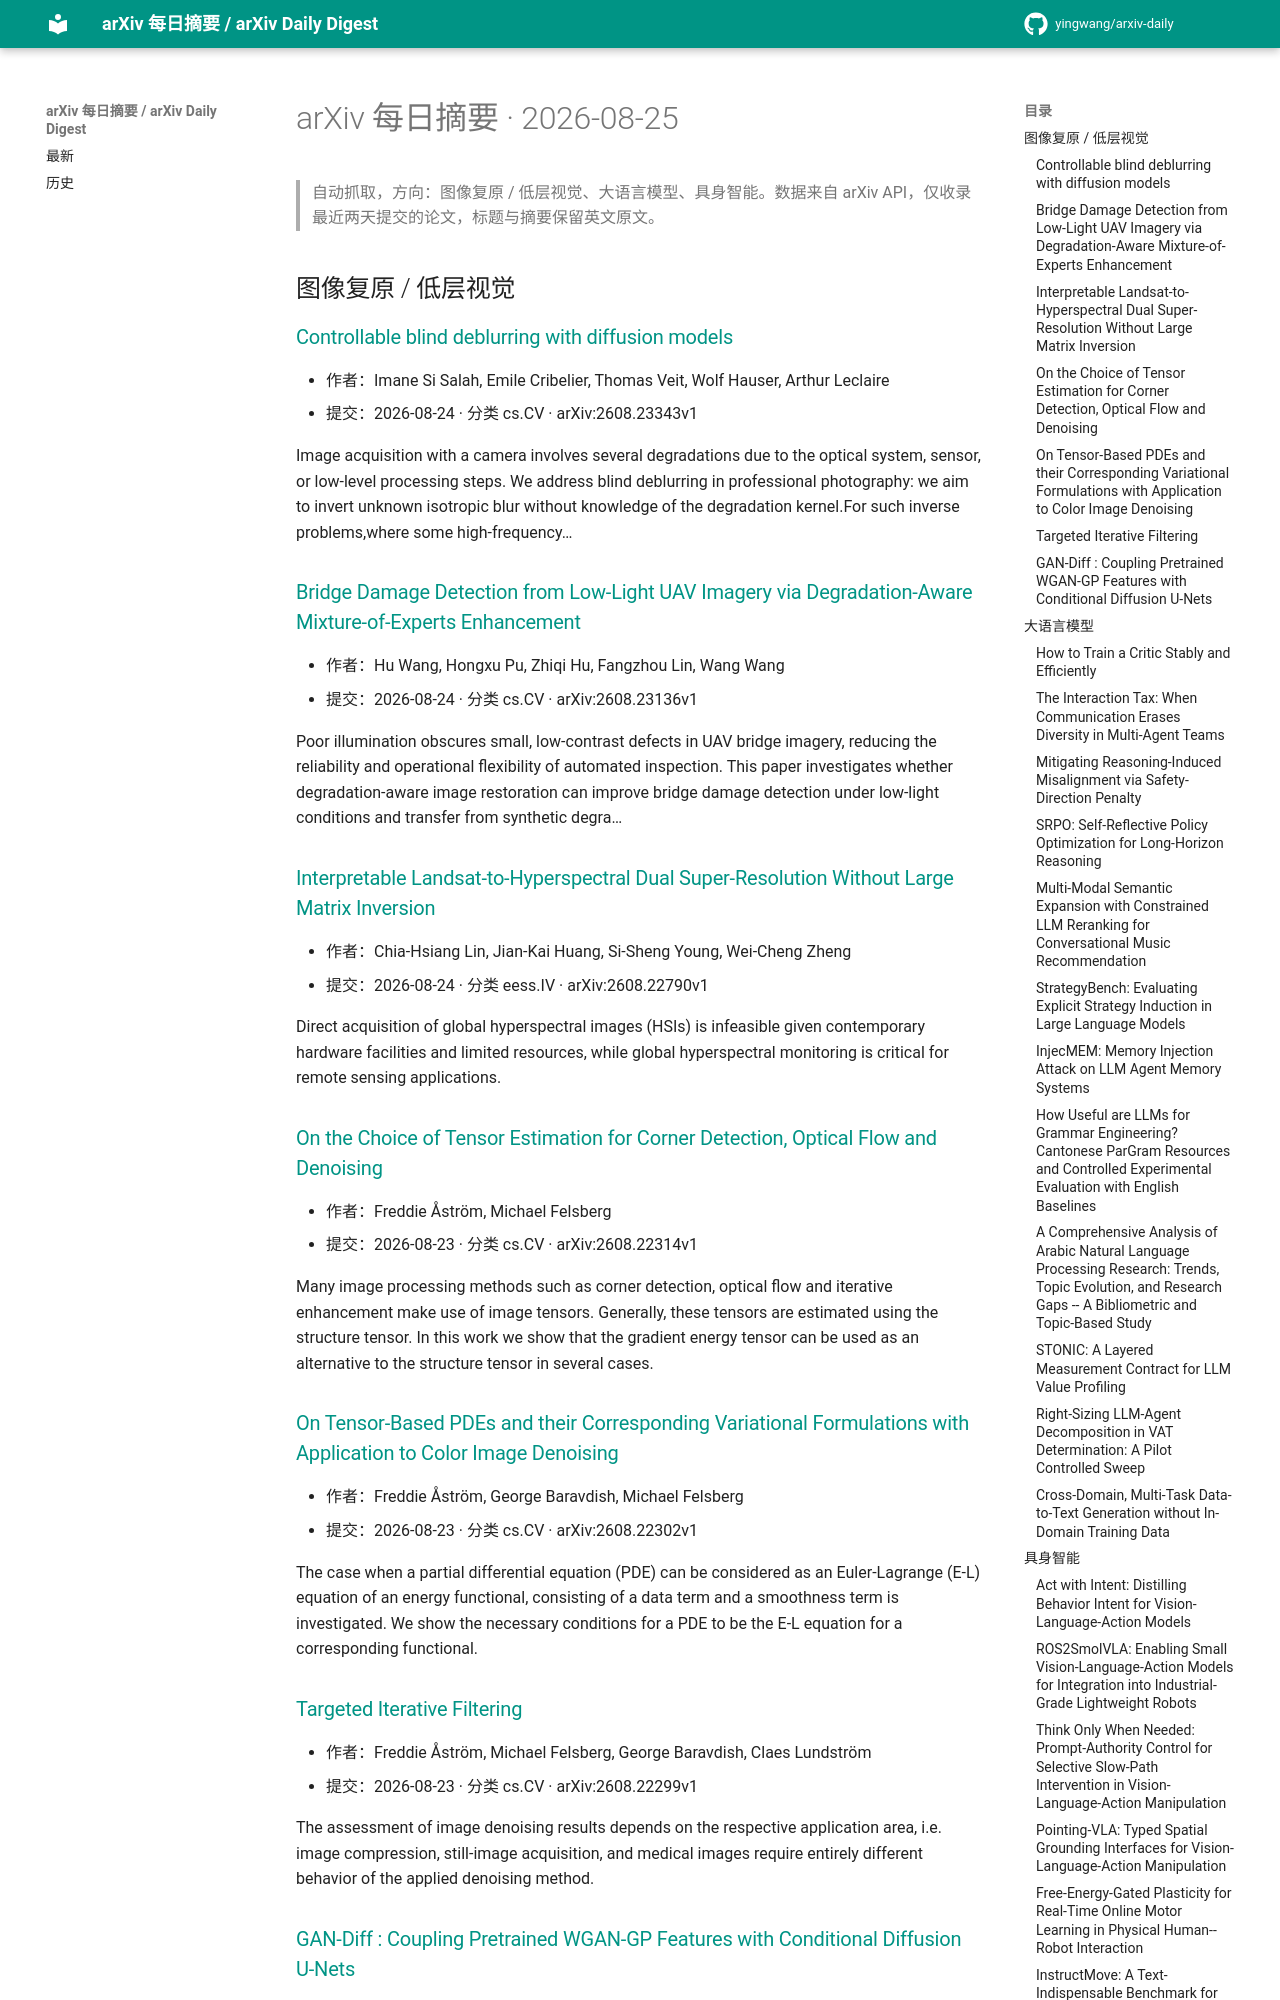

repository: yingwang/arxiv-daily · page: digests/2026-08-25/index.html · generator: mkdocs

# arXiv 每日摘要 · 2026-08-25

> 自动抓取，方向：图像复原 / 低层视觉、大语言模型、具身智能。数据来自 arXiv API，仅收录最近两天提交的论文，标题与摘要保留英文原文。

## 图像复原 / 低层视觉

### [Controllable blind deblurring with diffusion models](http://arxiv.org/abs/2608.23343v1)

- 作者：Imane Si Salah, Emile Cribelier, Thomas Veit, Wolf Hauser, Arthur Leclaire
- 提交：2026-08-24 · 分类 cs.CV · arXiv:2608.23343v1

Image acquisition with a camera involves several degradations due to the optical system, sensor, or low-level processing steps. We address blind deblurring in professional photography: we aim to invert unknown isotropic blur without knowledge of the degradation kernel.For such inverse problems,where some high-frequency…

### [Bridge Damage Detection from Low-Light UAV Imagery via Degradation-Aware Mixture-of-Experts Enhancement](http://arxiv.org/abs/2608.23136v1)

- 作者：Hu Wang, Hongxu Pu, Zhiqi Hu, Fangzhou Lin, Wang Wang
- 提交：2026-08-24 · 分类 cs.CV · arXiv:2608.23136v1

Poor illumination obscures small, low-contrast defects in UAV bridge imagery, reducing the reliability and operational flexibility of automated inspection. This paper investigates whether degradation-aware image restoration can improve bridge damage detection under low-light conditions and transfer from synthetic degra…

### [Interpretable Landsat-to-Hyperspectral Dual Super-Resolution Without Large Matrix Inversion](http://arxiv.org/abs/2608.22790v1)

- 作者：Chia-Hsiang Lin, Jian-Kai Huang, Si-Sheng Young, Wei-Cheng Zheng
- 提交：2026-08-24 · 分类 eess.IV · arXiv:2608.22790v1

Direct acquisition of global hyperspectral images (HSIs) is infeasible given contemporary hardware facilities and limited resources, while global hyperspectral monitoring is critical for remote sensing applications.

### [On the Choice of Tensor Estimation for Corner Detection, Optical Flow and Denoising](http://arxiv.org/abs/2608.22314v1)

- 作者：Freddie Åström, Michael Felsberg
- 提交：2026-08-23 · 分类 cs.CV · arXiv:2608.22314v1

Many image processing methods such as corner detection, optical flow and iterative enhancement make use of image tensors. Generally, these tensors are estimated using the structure tensor. In this work we show that the gradient energy tensor can be used as an alternative to the structure tensor in several cases.

### [On Tensor-Based PDEs and their Corresponding Variational Formulations with Application to Color Image Denoising](http://arxiv.org/abs/2608.22302v1)

- 作者：Freddie Åström, George Baravdish, Michael Felsberg
- 提交：2026-08-23 · 分类 cs.CV · arXiv:2608.22302v1

The case when a partial differential equation (PDE) can be considered as an Euler-Lagrange (E-L) equation of an energy functional, consisting of a data term and a smoothness term is investigated. We show the necessary conditions for a PDE to be the E-L equation for a corresponding functional.

### [Targeted Iterative Filtering](http://arxiv.org/abs/2608.22299v1)

- 作者：Freddie Åström, Michael Felsberg, George Baravdish, Claes Lundström
- 提交：2026-08-23 · 分类 cs.CV · arXiv:2608.22299v1

The assessment of image denoising results depends on the respective application area, i.e. image compression, still-image acquisition, and medical images require entirely different behavior of the applied denoising method.
